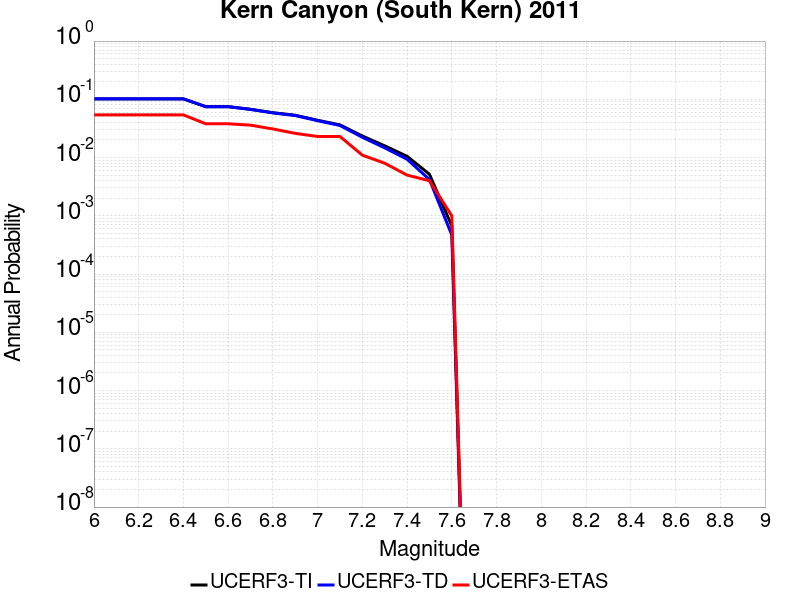

The table this chart was drawn from, first rows:
Magnitude, UCERF3-TI Prob, UCERF3-TD Prob, UCERF3-ETAS Prob
6.0, 0.1016, 0.1019, 0.054
6.1, 0.1016, 0.1019, 0.054
6.2, 0.1016, 0.1019, 0.054
6.3, 0.1016, 0.1019, 0.054
6.4, 0.1016, 0.1019, 0.054
6.5, 0.07492, 0.07471, 0.038
6.6, 0.07492, 0.07471, 0.038
6.7, 0.06743, 0.06707, 0.036
6.8, 0.05894, 0.05843, 0.031
6.9, 0.05325, 0.05264, 0.026
7.0, 0.04371, 0.04293, 0.023
7.1, 0.03641, 0.03549, 0.023
7.2, 0.02346, 0.02229, 0.011
7.3, 0.0159, 0.01467, 0.008
7.4, 0.01051, 0.009364, 0.005
7.5, 0.005171, 0.004193, 0.004
7.6, 6.708552E-4, 4.6790883E-4, 0.001
